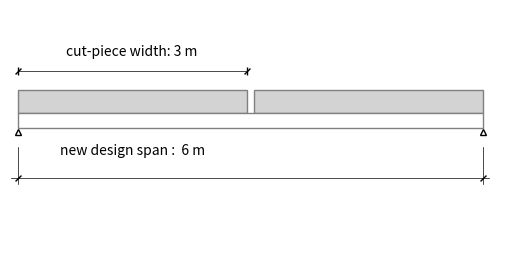

Write Python code to recreate this figure.
import math

import matplotlib.patches as patches
import matplotlib.pyplot as plt

DIMENSION_END_LINE_OFFSET = 0.02
DIMENSION_WIDTH = 0.5
SLAB_SEPARATION_LINE_WIDTH = 0.1
SLAB_LINE_DIMENSION_Y_OFFSET = 0.25
SLAB_TEXT_DIMENSION_Y_OFFSET = 0.5
SLAB_LINE_DIMENSION_X_OFFSET = 0.1
SLAB_TEXT_DIMENSION_X_OFFSET = 0.11
TEXT_DIMENSION_SIZE = 10
BEAM_VERTIAL_OFFSET = 0.1
BEAM_WIDTH = 1
BEAM_MARKER_SIZE = 5


def plot_transverse_section(
    length: float, height: float, number_part: int = 1, beam_length: float = 0.0, beam_height: float = 0.0
) -> object:
    """Create a transversal section matplotlib plot

    Parameters
    ----------
    length : float
        length of the slab
    height : float
        height of the slab
    number_part : int, optional
        number of part of the slab to draw, by default 1
    beam_length : float, optional
        beam length, by default 0.0
    beam_height : float, optional
        beam heigth, by default 0.0

    Returns
    -------
    object
        Matplotlib plot
    """

    # Create a figure and axis
    fig, ax = plt.subplots()

    slab_x_dimension = length
    slab_y_dimension = height

    # Draw main slabs
    for i in range(number_part):
        slab_x_min = slab_x_dimension * i + (SLAB_SEPARATION_LINE_WIDTH * i)
        slab_y_min = -(height / 2)
        rect = patches.Rectangle(
            (slab_x_min, slab_y_min),
            slab_x_dimension,
            slab_y_dimension,
            linewidth=1,
            edgecolor="grey",
            facecolor="lightgrey",
            # hatch="///",
        )
        ax.add_patch(rect)

    # Draw left slide half slabs
    slab_x_min = 0 - (slab_x_dimension / 2) - SLAB_SEPARATION_LINE_WIDTH
    slab_y_min = -(height / 2)
    rect = patches.Rectangle(
        (slab_x_min, slab_y_min),
        slab_x_dimension / 2,
        slab_y_dimension,
        linewidth=1,
        edgecolor="grey",
        facecolor="lightgrey",
        # hatch="///",
    )
    ax.add_patch(rect)

    # Draw right slide half slabs
    slab_x_min = slab_x_dimension * number_part + (SLAB_SEPARATION_LINE_WIDTH * number_part)
    slab_y_min = -(height / 2)
    rect = patches.Rectangle(
        (slab_x_min, slab_y_min),
        slab_x_dimension / 2,
        slab_y_dimension,
        linewidth=1,
        edgecolor="grey",
        facecolor="lightgrey",
        # hatch="///",
    )
    ax.add_patch(rect)

    # Draw slab horizontal dimensions
    slab_id = math.ceil(number_part / 2) - 1
    slab_dim_x_min = slab_x_dimension * slab_id + (SLAB_SEPARATION_LINE_WIDTH * slab_id)
    slab_dim_x_max = slab_dim_x_min + slab_x_dimension
    slab_dim_y = (height / 2) + SLAB_LINE_DIMENSION_Y_OFFSET
    x = [slab_dim_x_min, slab_dim_x_max]
    y = [slab_dim_y, slab_dim_y]
    # lines
    ax.plot(x, y, linewidth=DIMENSION_WIDTH, color="black")
    # markers
    ax.plot(x, y, color="black", marker=(2, 0, -45), linestyle="None", linewidth=DIMENSION_WIDTH)
    ax.plot(x, y, color="black", marker=(2, 0, 0), linestyle="None", linewidth=DIMENSION_WIDTH)
    # text
    x = slab_dim_x_min + slab_x_dimension / 2
    y = (height / 2) + SLAB_TEXT_DIMENSION_Y_OFFSET
    text_length = round(length, 2)
    ax.text(x, y, f"cut-piece length : {text_length} m", fontsize=TEXT_DIMENSION_SIZE, ha="center", va="center")

    # Draw beam
    for i in range(number_part + 1):
        beam_center_x = slab_x_dimension * i + (SLAB_SEPARATION_LINE_WIDTH * i) - (SLAB_SEPARATION_LINE_WIDTH / 2)
        beam_y_max = -(height / 2) - BEAM_VERTIAL_OFFSET
        x = [beam_center_x - beam_length, beam_center_x + beam_length]
        y = [beam_y_max, beam_y_max]
        ax.plot(x, y, color="black", linewidth=BEAM_WIDTH)
        x = [beam_center_x, beam_center_x]
        y = [beam_y_max, beam_y_max - beam_height]
        ax.plot(x, y, color="black", linewidth=BEAM_WIDTH)
        x = [beam_center_x - beam_length, beam_center_x + beam_length]
        y = [beam_y_max - beam_height, beam_y_max - beam_height]
        ax.plot(x, y, color="black", linewidth=BEAM_WIDTH)

    # Set axis limits
    ax.set_xlim(
        [
            -slab_x_dimension / 2,
            0.5 * slab_x_dimension
            + slab_x_dimension * (number_part)
            + (SLAB_SEPARATION_LINE_WIDTH * (number_part + 1)),
        ]
    )
    ax.set_ylim([-2 * height - beam_height, height * 4])

    # Set the aspect ratio
    ax.set_aspect("equal")

    # Remove frame border and ticks
    ax.spines["top"].set_visible(False)
    ax.spines["right"].set_visible(False)
    ax.spines["bottom"].set_visible(False)
    ax.spines["left"].set_visible(False)
    ax.tick_params(axis="both", which="both", length=0)
    ax.set_xticklabels([])
    ax.set_yticklabels([])

    # Set the background color to red
    ax.set_facecolor("none")
    fig.patch.set_alpha(0)

    return plt


def plot_longitudinal_section(length: float, height: float, number_part: int = 1, beam_height: float = 0.5) -> object:
    """Create a longitudinal section matplotlib plot

    Parameters
    ----------
    length : float
        Slab length
    height : float
        Slab height
    number_part : int, optional
        Number of slab to draw, by default 1
    beam_height : float, optional
        Beam heigth, by default 0.5

    Returns
    -------
    object
        Matplotlib plot
    """

    # Create a figure and axis
    fig, ax = plt.subplots()

    slab_x_dimension = length
    slab_y_dimension = height

    # Draw main slabs
    for i in range(number_part):
        beam_x_min = slab_x_dimension * i + (SLAB_SEPARATION_LINE_WIDTH * i)
        beam_y_min = -(height / 2)
        rect = patches.Rectangle(
            (beam_x_min, beam_y_min),
            slab_x_dimension,
            slab_y_dimension,
            linewidth=1,
            edgecolor="grey",
            facecolor="lightgrey",
            # hatch="///",
        )
        ax.add_patch(rect)

    # Draw beam
    beam_x_min = 0
    beam_y_min = -(height / 2) - beam_height
    beam_x_dimension = (slab_x_dimension + SLAB_SEPARATION_LINE_WIDTH) * number_part - SLAB_SEPARATION_LINE_WIDTH
    beam_y_dimension = beam_height

    rect = patches.Rectangle(
        (beam_x_min, beam_y_min),
        beam_x_dimension,
        beam_y_dimension,
        linewidth=1,
        edgecolor="grey",
        facecolor="white",
        # hatch="///",
    )
    ax.add_patch(rect)

    # Add marker
    beam_marker_y = beam_y_min - BEAM_MARKER_SIZE / 100
    ax.plot(
        0,
        beam_marker_y,
        color="black",
        marker="^",
        markersize=BEAM_MARKER_SIZE,
        markerfacecolor="none",
        markeredgecolor="black",
    )
    ax.plot(
        beam_x_dimension,
        beam_marker_y,
        color="black",
        marker="^",
        markersize=BEAM_MARKER_SIZE,
        markerfacecolor="none",
        markeredgecolor="black",
    )

    # Draw beam horizontal dimensions
    x_min = 0
    x_max = beam_x_dimension
    y_min = -(beam_height * 5)
    y_max = -(beam_height * 3)
    offset = beam_x_dimension / 75

    x = [x_min, x_min]
    y = [y_min - offset, y_max]
    ax.plot(x, y, color="black", linewidth=DIMENSION_WIDTH)

    x = [x_max, x_max]
    y = [y_min - offset, y_max]
    ax.plot(x, y, color="black", linewidth=DIMENSION_WIDTH)

    x = [x_min - offset, x_max + offset]
    y = [y_min, y_min]
    ax.plot(x, y, color="black", linewidth=DIMENSION_WIDTH)

    ax.plot(x_min, y_min, color="black", marker=(2, 0, -45), linestyle="None")
    ax.plot(x_max, y_min, color="black", marker=(2, 0, -45), linestyle="None")

    # Draw slab horizontal dimensions
    slab_id = math.ceil(number_part / 2) - 1
    slab_dim_x_min = slab_x_dimension * slab_id + (SLAB_SEPARATION_LINE_WIDTH * slab_id)

    x = slab_dim_x_min + slab_x_dimension / 2
    y = -(2 * beam_height) - SLAB_TEXT_DIMENSION_Y_OFFSET / 2
    text_length = round(length * number_part, 2)
    ax.text(x, y, f"new design span :  {text_length} m", fontsize=TEXT_DIMENSION_SIZE, ha="center", va="center")

    slab_dim_x_max = slab_dim_x_min + slab_x_dimension
    slab_dim_y = (height / 2) + SLAB_LINE_DIMENSION_Y_OFFSET
    x = [slab_dim_x_min, slab_dim_x_max]
    y = [slab_dim_y, slab_dim_y]
    # lines
    ax.plot(x, y, color="black", linewidth=DIMENSION_WIDTH)
    # markers
    ax.plot(x, y, color="black", marker=(2, 0, -45), linestyle="None")
    ax.plot(x, y, color="black", marker=(2, 0, 0), linestyle="None")
    # text
    x = slab_dim_x_min + slab_x_dimension / 2
    y = (height / 2) + SLAB_TEXT_DIMENSION_Y_OFFSET
    text_length = round(length, 2)
    ax.text(x, y, f"cut-piece width: {text_length} m", fontsize=TEXT_DIMENSION_SIZE, ha="center", va="center")

    # Set axis limits
    ax.set_xlim(
        [
            -0.1,
            0.1 + slab_x_dimension * (number_part) + (SLAB_SEPARATION_LINE_WIDTH * (number_part + 1)),
        ]
    )
    ax.set_ylim([-6 * height - beam_height, height * 4])

    # Set the aspect ratio
    ax.set_aspect("equal")

    # Remove frame border and ticks
    ax.spines["top"].set_visible(False)
    ax.spines["right"].set_visible(False)
    ax.spines["bottom"].set_visible(False)
    ax.spines["left"].set_visible(False)
    ax.tick_params(axis="both", which="both", length=0)
    ax.set_xticklabels([])
    ax.set_yticklabels([])

    # Set the background color to red
    ax.set_facecolor("none")
    fig.patch.set_alpha(0)

    return plt


if __name__ == "__main__":
    # plot_transverse_section(
    #     length=3,
    #     height=0.3,
    #     number_part=1,
    #     beam_length=0.1,
    #     beam_height=0.2,
    # ).show()

    plot_longitudinal_section(
        length=3,
        height=0.3,
        number_part=2,
        beam_height=0.2,
    ).show()
